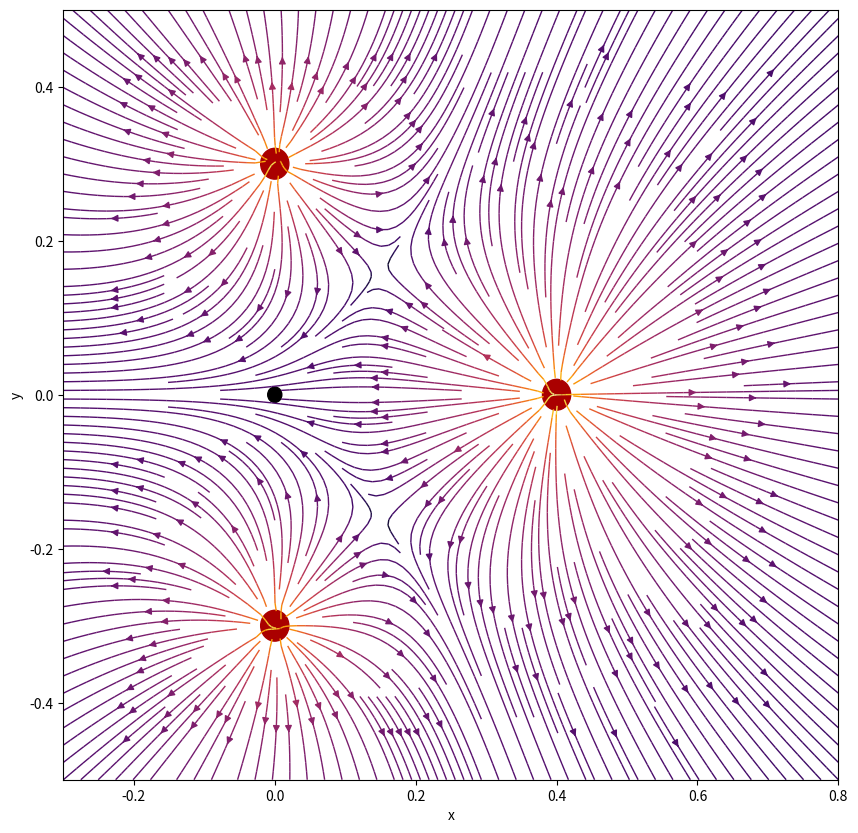

Python code for this plot: (Note: this script raises an exception after producing the figure.)
import numpy as np
import matplotlib.pyplot as plt
from matplotlib.patches import Circle
from scipy.integrate import ode as ode

# klasse som inneholder all informasjon om en punktladning. 
# objektet vet hvordan det regner ut feltet fra seg selv i en gitt koordinat
class Ladning:
    def __init__(self,ladning,posisjon,navn="Q",stille=True): # konstruktør
        self.ladning=ladning
        self.posisjon=posisjon
        self.navn=navn
        self._k_=8.988e9   # konstant 1/4\pi \epsilon_0
        self.stille=stille # objektet dumper informasjon om utregningene
        self.r=0.01 # hvor nært er nært?
    def E_felt(self,koordinat):
        r=np.linalg.norm(self.posisjon-koordinat)       # Avstand mellom kilde og feltpunkt. 
        E=self._k_*self.ladning/r**2                    # Størrelsen på det elektriske feltet. 
        rhat=(koordinat-self.posisjon)/r                # Enhetsvektoren langs \vec{r}
        felt=E*rhat                                     # Det elektriske feltet gitt 
        if self.stille==False:
            print('Beregning av elektrisk felt fra ladning '+self.navn)
            print('----------------------------------------')
            print(f'Avstand fra ladning til feltpunkt r={r:5.3f}')        
            print(f'Størrelsen på det elektriske feltet E={E:5.3e}')
            print(f'Enhetsvektoren fra kilde til feltpunkt rhat=[{rhat[0]:5.3f},{rhat[1]:5.3f},{rhat[2]:5.3f}]')
            print(f'E=[{felt[0]:5.3e},{felt[1]:5.3e},{felt[2]:5.3e}]')
        return felt
    def potensial(self,koordinat): # det elektriske potensialet i en gitt koordinat!
        r=np.linalg.norm(self.posisjon-koordinat)
        v=self._k_*self.ladning/r
        if self.stille==False:
            print('Beregning av elektrisk potensial fra ladning '+self.navn)
            print(f'V={v:5.3e} Volt')
        return v

#  Objekt som holder på en samling av punktldaninger
class Ladninger():
    def __init__(self):
        self.ladninger=[] # Liste med ladninger
        
    def legg_til(self,ladning,stille=True):
        ladning.stille=stille # sørger for at alle nå er stille i samlingen 
        self.ladninger.append(ladning) #legger ladningen inn i lista
    # Regner ut det totalet feltet fra alle ladningene
    def E_felt(self,p):
        E=np.array([0,0,0])
        for L in self.ladninger:
            E=E+L.E_felt(p)
        return E
    def V(self,p):
        V=0
        for L in self.ladninger:
            V=V+L.potensial(p)
        return V

# Bruker objektet Ladning tre ganger
Q1=Ladning(2.0e-6,np.array([0,0.3,0]),"Q1",stille=False)        
Q2=Ladning(2.0e-6,np.array([0,-0.3,0]),"Q2",stille=False)        
Q3=Ladning(4.0e-6,np.array([0.4,0,0]),"Q3",stille=False)        
# Ønsker å finne feltet der Q3 ligger
p3=Q3.posisjon
E1=Q1.E_felt(p3)  # felt fra ladning Q1

E2=Q2.E_felt(p3)

ET=E1+E2
print(f'E=[{ET[0]:5.3e},{ET[1]:5.3e},{ET[2]:5.3e}]')

F=Q3.ladning*ET
print(f'Krafen på Q3, F=[{F[0]:5.3e},{F[1]:5.3e},{F[2]:5.3e}] N' )

# Vi kan regne ut bidrag fra hver av ladningene
F_1=Q1.E_felt(p3)*Q3.ladning
F_2=Q2.E_felt(p3)*Q3.ladning
print(f'F_1=[{F_1[0]:5.3e},{F_1[1]:5.3e},{F_1[2]:5.3e}] N' )
print(f'F_2=[{F_2[0]:5.3e},{F_2[1]:5.3e},{F_2[2]:5.3e}] N' )

import matplotlib.pyplot as plt
from matplotlib.patches import Circle

# Grid med x, y punkter
nx, ny = 64, 64
x = np.linspace(-0.3, 0.8, nx)
y = np.linspace(-0.5, 0.5, ny)
X, Y = np.meshgrid(x, y)

Q1=Ladning(2e-6,np.array([0,0.3,0]),"Q1",stille=True)
Q2=Ladning(4e-6,np.array([0.4,0,0]),"Q2",stille=True)
Q3=Ladning(2e-6,np.array([0,-0.3,0]),"Q3",stille=True)

samling=Ladninger()
samling.legg_til(Q1)
samling.legg_til(Q2)
samling.legg_til(Q3)

Ex=np.zeros_like(X)
Ey=np.zeros_like(X)
i=0
for i in range(nx):
    for j in range(ny):    
        p=np.array([X[i][j],Y[i][j],0]) # koordinat til hvert feltpunkt.
        E=samling.E_felt(p)# felt i punktet
        Ex[i][j]=E[0]
        Ey[i][j]=E[1]
    
# Sørger for en stor lesbar figur.
fig=plt.figure(figsize = (10, 10))
ax = fig.add_subplot(111)

# Plotter streamlines med farger og
color = 2 * np.log(np.hypot(Ex, Ey))
ax.streamplot(x, y, Ex, Ey, color=color, linewidth=1, cmap=plt.cm.inferno,density=3)
# plotter vektorfelt
#plt.quiver(X, Y, Ex, Ey, pivot='middle', headwidth=4, headlength=6)  
ax.add_artist(Circle(Q1.posisjon, 0.02, color='#aa0000')) #Markering av ladning Q1
ax.add_artist(Circle(Q2.posisjon, 0.02, color='#aa0000')) #Markering av ladning Q2
ax.add_artist(Circle(Q3.posisjon, 0.02, color='#aa0000')) #Markering av ladning Q3
ax.add_artist(Circle(np.array([0,0,0]), 0.01, color='#000000')) #Svart prikk i punktet vi ser på 
plt.xlabel('x')
plt.ylabel('y')

#Hjelpefunksjon for å elektrisk felt i x-retning langs x-aksen 
def hjelper(x):
    Q1=Ladning(4e-6,np.array([0,0,0]),"Q1",stille=True)
    Q2=Ladning(1e-6,np.array([0.1,0,0]),"Q2",stille=True)
    p=np.array([x,0,0])
    E=Q1.E_felt(p)+Q2.E_felt(p)
    return E[0] # returnerer bare x-komponent av feltet. Y kansellerer. 

from scipy.optimize import fsolve
losning = fsolve(hjelper, 0.05) # start å lete etter nullpunkt i x=0.5
print(losning)

import matplotlib.pyplot as plt
import numpy as np
from matplotlib.patches import Circle

# Grid med x, y punkter i området vi ønsker å se på feltet
nx, ny = 64, 64
x = np.linspace(-0.3, 0.3, nx)
y = np.linspace(-0.3, 0.3, ny)
X, Y = np.meshgrid(x, y)

Q1=Ladning(4e-6,np.array([0,0,0]),"Q1",stille=True)
Q2=Ladning(1e-6,np.array([0.1,0,0]),"Q2",stille=True)

samling=Ladninger()
samling.legg_til(Q1)
samling.legg_til(Q2)

Ex=np.zeros_like(X)
Ey=np.zeros_like(X)
i=0
for i in range(nx):
    for j in range(ny):    
        p=np.array([X[i][j],Y[i][j],0]) # koordinat til hvert feltpunkt.
        E=samling.E_felt(p)# felt i punktet
        Ex[i][j]=E[0]
        Ey[i][j]=E[1]
    
# Sørger for en stor lesbar figur.
fig=plt.figure(figsize = (10, 10))
ax = fig.add_subplot(111)

# Plotter streamlines med farger og
color = 2 * np.log(np.hypot(Ex, Ey))
ax.streamplot(x, y, Ex, Ey, color=color, linewidth=1, cmap=plt.cm.inferno,density=3)
# plotter vektorfelt
#plt.quiver(X, Y, Ex, Ey, pivot='middle', headwidth=4, headlength=6)  
ax.add_artist(Circle(Q1.posisjon, 0.02, color='#aa0000')) #Markering av ladning Q1
ax.add_artist(Circle(Q2.posisjon, 0.02, color='#aa0000')) #Markering av ladning Q2
ax.add_artist(Circle(np.array([0,0,0]), 0.01, color='#000000')) #Svart prikk i punktet vi ser på 
plt.xlabel('x')
plt.ylabel('y')

Q1=Ladning(4e-6,np.array([0,0,0]),"Q1",stille=True)
Q2=Ladning(1e-6,np.array([0.1,0,0]),"Q2",stille=True)
samling=Ladninger()
samling.legg_til(Q1)
samling.legg_til(Q2)

v=[]
xs=[]
for x in np.arange(-0.1,0.2,0.001):
    p=np.array([x,0,0])
    v.append(samling.V(p))
    xs.append(x)

fig=plt.figure(figsize = (10, 10))
plt.plot(xs,v)
plt.xlabel('x')
plt.ylabel('V(x)')
plt.xlim([-0.1,0.2])
plt.ylim([0,0.8e7])